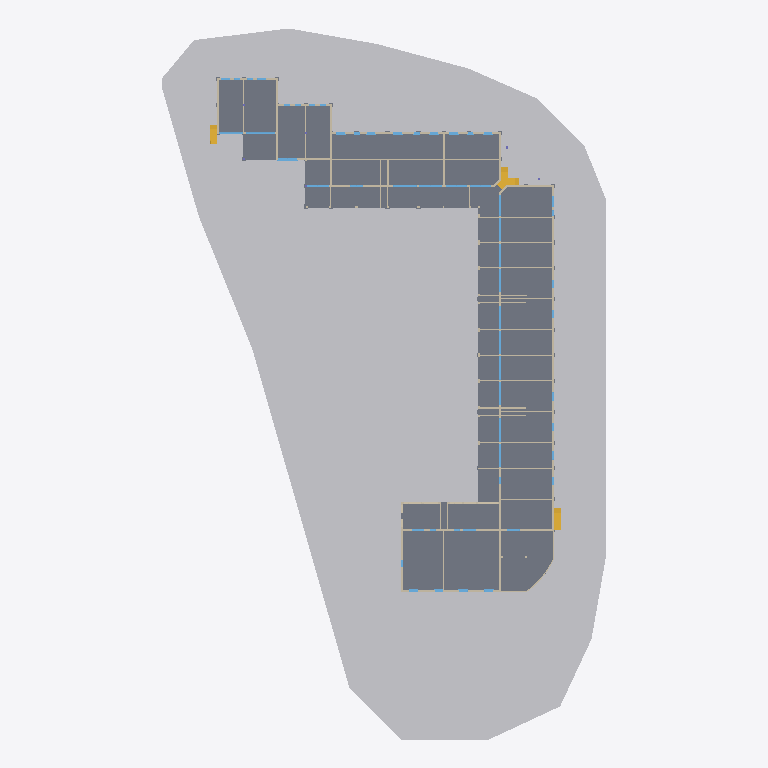
Plan cut of the same IFC building model at storey 'Nivel 1' (level 0.00 m, cut at 1.40 m), seen from above with north up, elements coloured by IFC class: 42 walls (beige), 18 windows (light blue), 4 stairs (yellow), 2 slabs (grey), 1 other element (light grey). Cut surfaces are drawn darker.
Extent 62.9 m × 100.9 m × 9.9 m (x, y, z). Storeys (3): Nivel 1 at 0.00 m; Nivel 2 at 2.90 m; Nivel 3 at 5.50 m. Elements (449): 139 IfcWall, 138 IfcWindow, 89 IfcSlab, 43 IfcBeam, 12 IfcRoof, 11 IfcBuildingElementProxy, 8 IfcColumn, 4 IfcRailing, 4 IfcStair, 1 IfcGeographicElement.

HEADER;
FILE_DESCRIPTION(('ViewDefinition [ReferenceView_V1.2]','RevitIdentifiers [VersionGUID: 7bbbd8e4-3857-447d-a4b6-feaa16363d1d, NumberOfSaves: 87]','CoordinateReference [CoordinateBase: Coordenadas compartidas]','ExchangeRequirement [Architecture]'),'2;1');
FILE_NAME('0001','2025-07-24T22:28:53+01:00',(''),(''),'ODA SDAI 24.6','Autodesk Revit 24.2.0.63 (ESP) - IFC 24.2.0.63','');
FILE_SCHEMA(('IFC4'));
ENDSEC;
DATA;
#104=IFCPROJECT('3Q8eGAOHL1ufN67LZwkzF4',#18,'0001',$,$,'Nombre de proyecto','Estado de proyecto',(#99),#96);
#123=IFCSITE('3Q8eGAOHL1ufN67LZwkzF6',#18,'Default',$,$,#122,$,$,.ELEMENT.,(40,25,13,9643),(-3,-42,-20,-772056),0.0,$,$);
#109=IFCBUILDING('3Q8eGAOHL1ufN67LZwkzF5',#18,'',$,$,#107,$,'',.ELEMENT.,$,$,#108);
#112=IFCBUILDINGSTOREY('29TFpHBYXAnw12nix37b4C',#18,'Nivel 1',$,'Nivel:Nivel 1',#111,$,'Nivel 1',.ELEMENT.,0.0);
#116=IFCBUILDINGSTOREY('29TFpHBYXAnw12nix37bGc',#18,'Nivel 2',$,'Nivel:Nivel 1',#115,$,'Nivel 2',.ELEMENT.,2.8999999999999995);
#120=IFCBUILDINGSTOREY('0r6aGvsbL70hcYv96v5Emt',#18,'Nivel 3',$,'Nivel:Nivel 1',#119,$,'Nivel 3',.ELEMENT.,5.499999999999999);
#21862=IFCGEOGRAPHICELEMENT('0ZwCNPK$T9TRE64B66kvqn',#18,'Sólido topográfico:Pastizales - 1200 mm:270485',$,'Sólido topográfico:Pastizales - 1200 mm',#21860,#21861,'270485',.TERRAIN.);
#8659=IFCSLAB('28di04wpTFfAJwH2$6K_cQ',#18,'Suelo:FORJAT 30 CM:212317',$,'Suelo:FORJAT 30 CM',#8639,#8658,'212317',.FLOOR.);
#4488=IFCSLAB('24tI7mdaH7Nxls4skb6jLb',#18,'Suelo:FORJAT 30 CM:191453',$,'Suelo:FORJAT 30 CM',#4475,#4487,'191453',.FLOOR.);
#9009=IFCWALL('1gJN_m6Hv3khC5YVrWBzMH',#18,'Muro básico:Por defecto - 30 cm:212799',$,'Muro básico:Por defecto - 30 cm',#8926,#9008,'212799',.NOTDEFINED.);
#3239=IFCWALL('24tI7mdaH7Nxls4skb6koO',#18,'Muro básico:Por defecto - 30 cm:184864',$,'Muro básico:Por defecto - 30 cm',#3180,#3238,'184864',.NOTDEFINED.);
#9086=IFCWALL('1gJN_m6Hv3khC5YVrWBzKr',#18,'Muro básico:Por defecto - 30 cm:212891',$,'Muro básico:Por defecto - 30 cm',#9023,#9085,'212891',.NOTDEFINED.);
#18668=IFCWALL('2Tc_nsX2TB2OFNl8dFOdQS',#18,'Muro básico:Por defecto - 30 cm:249188',$,'Muro básico:Por defecto - 30 cm',#18568,#18667,'249188',.NOTDEFINED.);
#3328=IFCWALL('24tI7mdaH7Nxls4skb6kgL',#18,'Muro básico:Por defecto - 15 cm:185389',$,'Muro básico:Por defecto - 15 cm',#3316,#3327,'185389',.NOTDEFINED.);
#1363=IFCWALL('0_CwtozF16gxFkpbRF9JzT',#18,'Muro básico:Por defecto - 30 cm:168121',$,'Muro básico:Por defecto - 30 cm',#1351,#1362,'168121',.NOTDEFINED.);
#1292=IFCWALL('0_CwtozF16gxFkpbRF9J$I',#18,'Muro básico:Por defecto - 30 cm:167990',$,'Muro básico:Por defecto - 30 cm',#1261,#1291,'167990',.NOTDEFINED.);
#17095=IFCSTAIR('3rjTySOWDB3R$YK2jk10Hj',#18,'Escalera moldeada in situ:Escalera:242522',$,'Escalera moldeada in situ:Losa de hormigón - C=17cm H=30cm',#17094,$,'242522',.NOTDEFINED.);
#19563=IFCSTAIR('04ZXcScBP0OuBwDX6c2BES',#18,'Escalera moldeada in situ:Escalera:253121',$,'Escalera moldeada in situ:Losa de hormigón - C=17cm H=30cm',#19562,$,'253121',.STRAIGHT_RUN_STAIR.);
#18554=IFCWALL('2Tc_nsX2TB2OFNl8dFOdVV',#18,'Muro básico:Por defecto - 30 cm:248871',$,'Muro básico:Por defecto - 30 cm',#18511,#18553,'248871',.NOTDEFINED.);
#15466=IFCSTAIR('0q9tKV60X8xhJ$YOYkZ1qe',#18,'Escalera moldeada in situ:Escalera:237968',$,'Escalera moldeada in situ:Losa de hormigón - C=17cm H=30cm',#15465,$,'237968',.STRAIGHT_RUN_STAIR.);
#18491=IFCWALL('2Tc_nsX2TB2OFNl8dFOd5o',#18,'Muro básico:Por defecto - 30 cm:248458',$,'Muro básico:Por defecto - 30 cm',#18452,#18490,'248458',.NOTDEFINED.);
#3302=IFCWALL('24tI7mdaH7Nxls4skb6kt4',#18,'Muro básico:Por defecto - 30 cm:185212',$,'Muro básico:Por defecto - 30 cm',#3259,#3301,'185212',.NOTDEFINED.);
#18721=IFCWALL('2Tc_nsX2TB2OFNl8dFOdOY',#18,'Muro básico:Por defecto - 30 cm:249306',$,'Muro básico:Por defecto - 30 cm',#18682,#18720,'249306',.NOTDEFINED.);
#18766=IFCWALL('2Tc_nsX2TB2OFNl8dFOdLc',#18,'Muro básico:Por defecto - 30 cm:249502',$,'Muro básico:Por defecto - 30 cm',#18741,#18765,'249502',.NOTDEFINED.);
#1138=IFCWALL('0_CwtozF16gxFkpbRF9I74',#18,'Muro básico:Por defecto - 30 cm:167456',$,'Muro básico:Por defecto - 30 cm',#1105,#1137,'167456',.NOTDEFINED.);
#5208=IFCWALL('1BXnlWT5HBzuIciQhpXwQ5',#18,'Muro básico:Por defecto - 30 cm:195793',$,'Muro básico:Por defecto - 30 cm',#5151,#5207,'195793',.NOTDEFINED.);
#17811=IFCWALL('3rjTySOWDB3R$YK2jk10WT',#18,'Muro básico:Por defecto - 30 cm:245546',$,'Muro básico:Por defecto - 30 cm',#17798,#17810,'245546',.NOTDEFINED.);
#11165=IFCWALL('1gFGN10QL0BxCCEZGotsdQ',#18,'Muro básico:Por defecto - 15 cm:225508',$,'Muro básico:Por defecto - 15 cm',#11153,#11164,'225508',.NOTDEFINED.);
#9125=IFCWALL('1gJN_m6Hv3khC5YVrWBwen',#18,'Muro básico:Por defecto - 30 cm:213151',$,'Muro básico:Por defecto - 30 cm',#9100,#9124,'213151',.NOTDEFINED.);
#8626=IFCWALL('28di04wpTFfAJwH2$6K_d1',#18,'Muro básico:Por defecto - 30 cm:212230',$,'Muro básico:Por defecto - 30 cm',#8469,#8625,'212230',.NOTDEFINED.);
#10198=IFCWALL('0_W25XcWr2Ph7u4lPGMt6v',#18,'Muro básico:Por defecto - 30 cm:217200',$,'Muro básico:Por defecto - 30 cm',#10167,#10197,'217200',.NOTDEFINED.);
#17959=IFCSTAIR('1yegwPfAz8lOgvR7f0zAxL',#18,'Escalera moldeada in situ:Escalera:247719',$,'Escalera moldeada in situ:Losa de hormigón - C=17cm H=30cm',#17958,$,'247719',.STRAIGHT_RUN_STAIR.);
#9234=IFCWALL('1z4TfZPO11GeIEQJZOw6CQ',#18,'Muro básico:Por defecto - 15 cm:213570',$,'Muro básico:Por defecto - 15 cm',#9222,#9233,'213570',.NOTDEFINED.);
#9281=IFCWALL('1z4TfZPO11GeIEQJZOw6Fm',#18,'Muro básico:Por defecto - 15 cm:213672',$,'Muro básico:Por defecto - 15 cm',#9269,#9280,'213672',.NOTDEFINED.);
#9328=IFCWALL('1z4TfZPO11GeIEQJZOw6Bt',#18,'Muro básico:Por defecto - 15 cm:213935',$,'Muro básico:Por defecto - 15 cm',#9316,#9327,'213935',.NOTDEFINED.);
#9407=IFCWALL('1z4TfZPO11GeIEQJZOw6Mq',#18,'Muro básico:Por defecto - 15 cm:214252',$,'Muro básico:Por defecto - 15 cm',#9395,#9406,'214252',.NOTDEFINED.);
#9454=IFCWALL('1z4TfZPO11GeIEQJZOw6Hs',#18,'Muro básico:Por defecto - 15 cm:214318',$,'Muro básico:Por defecto - 15 cm',#9442,#9453,'214318',.NOTDEFINED.);
#9533=IFCWALL('1z4TfZPO11GeIEQJZOw6J0',#18,'Muro básico:Por defecto - 15 cm:214424',$,'Muro básico:Por defecto - 15 cm',#9521,#9532,'214424',.NOTDEFINED.);
#9580=IFCWALL('1z4TfZPO11GeIEQJZOw6IQ',#18,'Muro básico:Por defecto - 15 cm:214466',$,'Muro básico:Por defecto - 15 cm',#9568,#9579,'214466',.NOTDEFINED.);
#10100=IFCWALL('0_W25XcWr2Ph7u4lPGMsuT',#18,'Muro básico:Por defecto - 15 cm:217044',$,'Muro básico:Por defecto - 15 cm',#10088,#10099,'217044',.NOTDEFINED.);
#1331=IFCWALL('0_CwtozF16gxFkpbRF9Jzl',#18,'Muro básico:Por defecto - 30 cm:168075',$,'Muro básico:Por defecto - 30 cm',#1306,#1330,'168075',.NOTDEFINED.);
#6154=IFCWINDOW('0$DXSgAp98PBSZcGYb4yVS',#18,'Ventana batiente de 2 hojas 1:B275X210:199919',$,'Ventana batiente de 2 hojas 1:B275X210',#26556,#6150,'199919',2.1000000000000014,2.7499999999999973,.WINDOW.,.NOTDEFINED.,$);
#22044=IFCWALL('2fz8r8NjXBtOYGXWWYfxY1',#18,'Muro básico:Por defecto - 15 cm:278680',$,'Muro básico:Por defecto - 15 cm',#22032,#22043,'278680',.NOTDEFINED.);
#1202=IFCWALL('0_CwtozF16gxFkpbRF9I5B',#18,'Muro básico:Por defecto - 30 cm:167599',$,'Muro básico:Por defecto - 30 cm',#1159,#1201,'167599',.NOTDEFINED.);
#6038=IFCWINDOW('0$DXSgAp98PBSZcGYb4y3t',#18,'Ventana batiente de 2 hojas 1:B410X210:199620',$,'Ventana batiente de 2 hojas 1:B410X210',#27755,#6034,'199620',2.1000000000000014,4.099999999999995,.WINDOW.,.NOTDEFINED.,$);
#15285=IFCWALL('3fuDgBrEz5KBbq6fXv8uwY',#18,'Muro básico:Por defecto - 30 cm:237171',$,'Muro básico:Por defecto - 30 cm',#15246,#15284,'237171',.NOTDEFINED.);
#9375=IFCWALL('1z4TfZPO11GeIEQJZOw6A7',#18,'Muro básico:Por defecto - 15 cm:213983',$,'Muro básico:Por defecto - 15 cm',#9363,#9374,'213983',.NOTDEFINED.);
#9501=IFCWALL('1z4TfZPO11GeIEQJZOw6G_',#18,'Muro básico:Por defecto - 15 cm:214374',$,'Muro básico:Por defecto - 15 cm',#9489,#9500,'214374',.NOTDEFINED.);
#10147=IFCWALL('0_W25XcWr2Ph7u4lPGMt7e',#18,'Muro básico:Por defecto - 15 cm:217121',$,'Muro básico:Por defecto - 15 cm',#10135,#10146,'217121',.NOTDEFINED.);
#1395=IFCWALL('0_CwtozF16gxFkpbRF9Jkf',#18,'Muro básico:Por defecto - 15 cm:169037',$,'Muro básico:Por defecto - 15 cm',#1383,#1394,'169037',.NOTDEFINED.);
#1445=IFCWALL('0_CwtozF16gxFkpbRF9JkH',#18,'Muro básico:Por defecto - 15 cm:169077',$,'Muro básico:Por defecto - 15 cm',#1433,#1444,'169077',.NOTDEFINED.);
#5131=IFCWALL('1BXnlWT5HBzuIciQhpXw0e',#18,'Muro básico:Por defecto - 15 cm:195196',$,'Muro básico:Por defecto - 15 cm',#5091,#5130,'195196',.NOTDEFINED.);
#6014=IFCWINDOW('0hhYT6OEj1zP5C3dEPSffr',#18,'Ventana batiente de 2 hojas 1:B330X210:199424',$,'Ventana batiente de 2 hojas 1:B330X210',#27735,#6010,'199424',2.1000000000000014,3.299999999999995,.WINDOW.,.NOTDEFINED.,$);
#12865=IFCWINDOW('0BI7PlvWj9$RtSq3FvvG7X',#18,'Ventana batiente de 2 hojas 1:B330X210:231593',$,'Ventana batiente de 2 hojas 1:B330X210',#28100,#12861,'231593',2.1000000000000014,3.299999999999995,.WINDOW.,.NOTDEFINED.,$);
#12907=IFCWINDOW('0BI7PlvWj9$RtSq3FvvG6N',#18,'Ventana batiente de 2 hojas 1:B330X210:231647',$,'Ventana batiente de 2 hojas 1:B330X210',#28141,#12903,'231647',2.1000000000000014,3.299999999999995,.WINDOW.,.NOTDEFINED.,$);
#20282=IFCWALL('04ZXcScBP0OuBwDX6c28od',#18,'Muro básico:Por defecto - 15 cm:254970',$,'Muro básico:Por defecto - 15 cm',#20228,#20281,'254970',.NOTDEFINED.);
#21760=IFCWINDOW('0ZjpMICWn28xKWlvMgCAWd',#18,'Ventana batiente de 2 hojas 1:B330X210:270326',$,'Ventana batiente de 2 hojas 1:B330X210',#29260,#21756,'270326',2.1000000000000014,3.2999999999999927,.WINDOW.,.NOTDEFINED.,$);
#12844=IFCWINDOW('0BI7PlvWj9$RtSq3FvvG4C',#18,'Ventana batiente de 2 hojas 1:B330X210:231492',$,'Ventana batiente de 2 hojas 1:B330X210',#28079,#12840,'231492',2.1000000000000014,3.299999999999995,.WINDOW.,.NOTDEFINED.,$);
#12886=IFCWINDOW('0BI7PlvWj9$RtSq3FvvG6C',#18,'Ventana batiente de 2 hojas 1:B330X210:231620',$,'Ventana batiente de 2 hojas 1:B330X210',#28120,#12882,'231620',2.1000000000000014,3.299999999999995,.WINDOW.,.NOTDEFINED.,$);
#12928=IFCWINDOW('0BI7PlvWj9$RtSq3FvvG6o',#18,'Ventana batiente de 2 hojas 1:B330X210:231674',$,'Ventana batiente de 2 hojas 1:B330X210',#28161,#12924,'231674',2.1000000000000014,3.299999999999995,.WINDOW.,.NOTDEFINED.,$);
#12949=IFCWINDOW('0BI7PlvWj9$RtSq3FvvG1T',#18,'Ventana batiente de 2 hojas 1:B330X210:231701',$,'Ventana batiente de 2 hojas 1:B330X210',#28182,#12945,'231701',2.1000000000000014,3.299999999999995,.WINDOW.,.NOTDEFINED.,$);
#12970=IFCWINDOW('0BI7PlvWj9$RtSq3FvvG1u',#18,'Ventana batiente de 2 hojas 1:B330X210:231728',$,'Ventana batiente de 2 hojas 1:B330X210',#28202,#12966,'231728',2.1000000000000014,3.299999999999995,.WINDOW.,.NOTDEFINED.,$);
#12991=IFCWINDOW('0BI7PlvWj9$RtSq3FvvG03',#18,'Ventana batiente de 2 hojas 1:B330X210:231755',$,'Ventana batiente de 2 hojas 1:B330X210',#28223,#12987,'231755',2.1000000000000014,3.299999999999995,.WINDOW.,.NOTDEFINED.,$);
#13012=IFCWINDOW('0BI7PlvWj9$RtSq3FvvG0k',#18,'Ventana batiente de 2 hojas 1:B330X210:231782',$,'Ventana batiente de 2 hojas 1:B330X210',#28243,#13008,'231782',2.1000000000000014,3.2999999999999927,.WINDOW.,.NOTDEFINED.,$);
#21781=IFCWINDOW('0ZjpMICWn28xKWlvMgCAWl',#18,'Ventana batiente de 2 hojas 1:B330X210:270334',$,'Ventana batiente de 2 hojas 1:B330X210',#29280,#21777,'270334',2.1000000000000014,3.299999999999995,.WINDOW.,.NOTDEFINED.,$);
#11259=IFCWALL('1gFGN10QL0BxCCEZGotssY',#18,'Muro básico:Por defecto - 15 cm:226460',$,'Muro básico:Por defecto - 15 cm',#11247,#11258,'226460',.NOTDEFINED.);
#11212=IFCWALL('1gFGN10QL0BxCCEZGotsWr',#18,'Muro básico:Por defecto - 15 cm:225547',$,'Muro básico:Por defecto - 15 cm',#11200,#11211,'225547',.NOTDEFINED.);
#11306=IFCWALL('1gFGN10QL0BxCCEZGotssZ',#18,'Muro básico:Por defecto - 15 cm:226461',$,'Muro básico:Por defecto - 15 cm',#11294,#11305,'226461',.NOTDEFINED.);
#21739=IFCWINDOW('0ZjpMICWn28xKWlvMgCAZo',#18,'Ventana batiente de 2 hojas 1:B330X210:270115',$,'Ventana batiente de 2 hojas 1:B330X210',#29240,#21735,'270115',2.1000000000000014,3.2999999999999936,.WINDOW.,.NOTDEFINED.,$);
#21802=IFCWINDOW('0ZjpMICWn28xKWlvMgC9VN',#18,'Ventana batiente de 2 hojas 1:B295X210:270342',$,'Ventana batiente de 2 hojas 1:B295X210',#29300,#21798,'270342',2.1000000000000014,2.9500000000000006,.WINDOW.,.NOTDEFINED.,$);
#21823=IFCWINDOW('0ZjpMICWn28xKWlvMgC9Vw',#18,'Ventana batiente de 2 hojas 1:B295X210:270379',$,'Ventana batiente de 2 hojas 1:B295X210',#29320,#21819,'270379',2.1000000000000014,2.9500000000000006,.WINDOW.,.NOTDEFINED.,$);
#21844=IFCWINDOW('0ZjpMICWn28xKWlvMgC9UG',#18,'Ventana batiente de 2 hojas 1:B295X210:270401',$,'Ventana batiente de 2 hojas 1:B295X210',#29340,#21840,'270401',2.1000000000000014,2.9499999999999984,.WINDOW.,.NOTDEFINED.,$);
#3166=IFCWALL('24tI7mdaH7Nxls4skb6k$f',#18,'Muro básico:Por defecto - 30 cm:184657',$,'Muro básico:Por defecto - 30 cm',#3056,#3165,'184657',.NOTDEFINED.);
ENDSEC;
